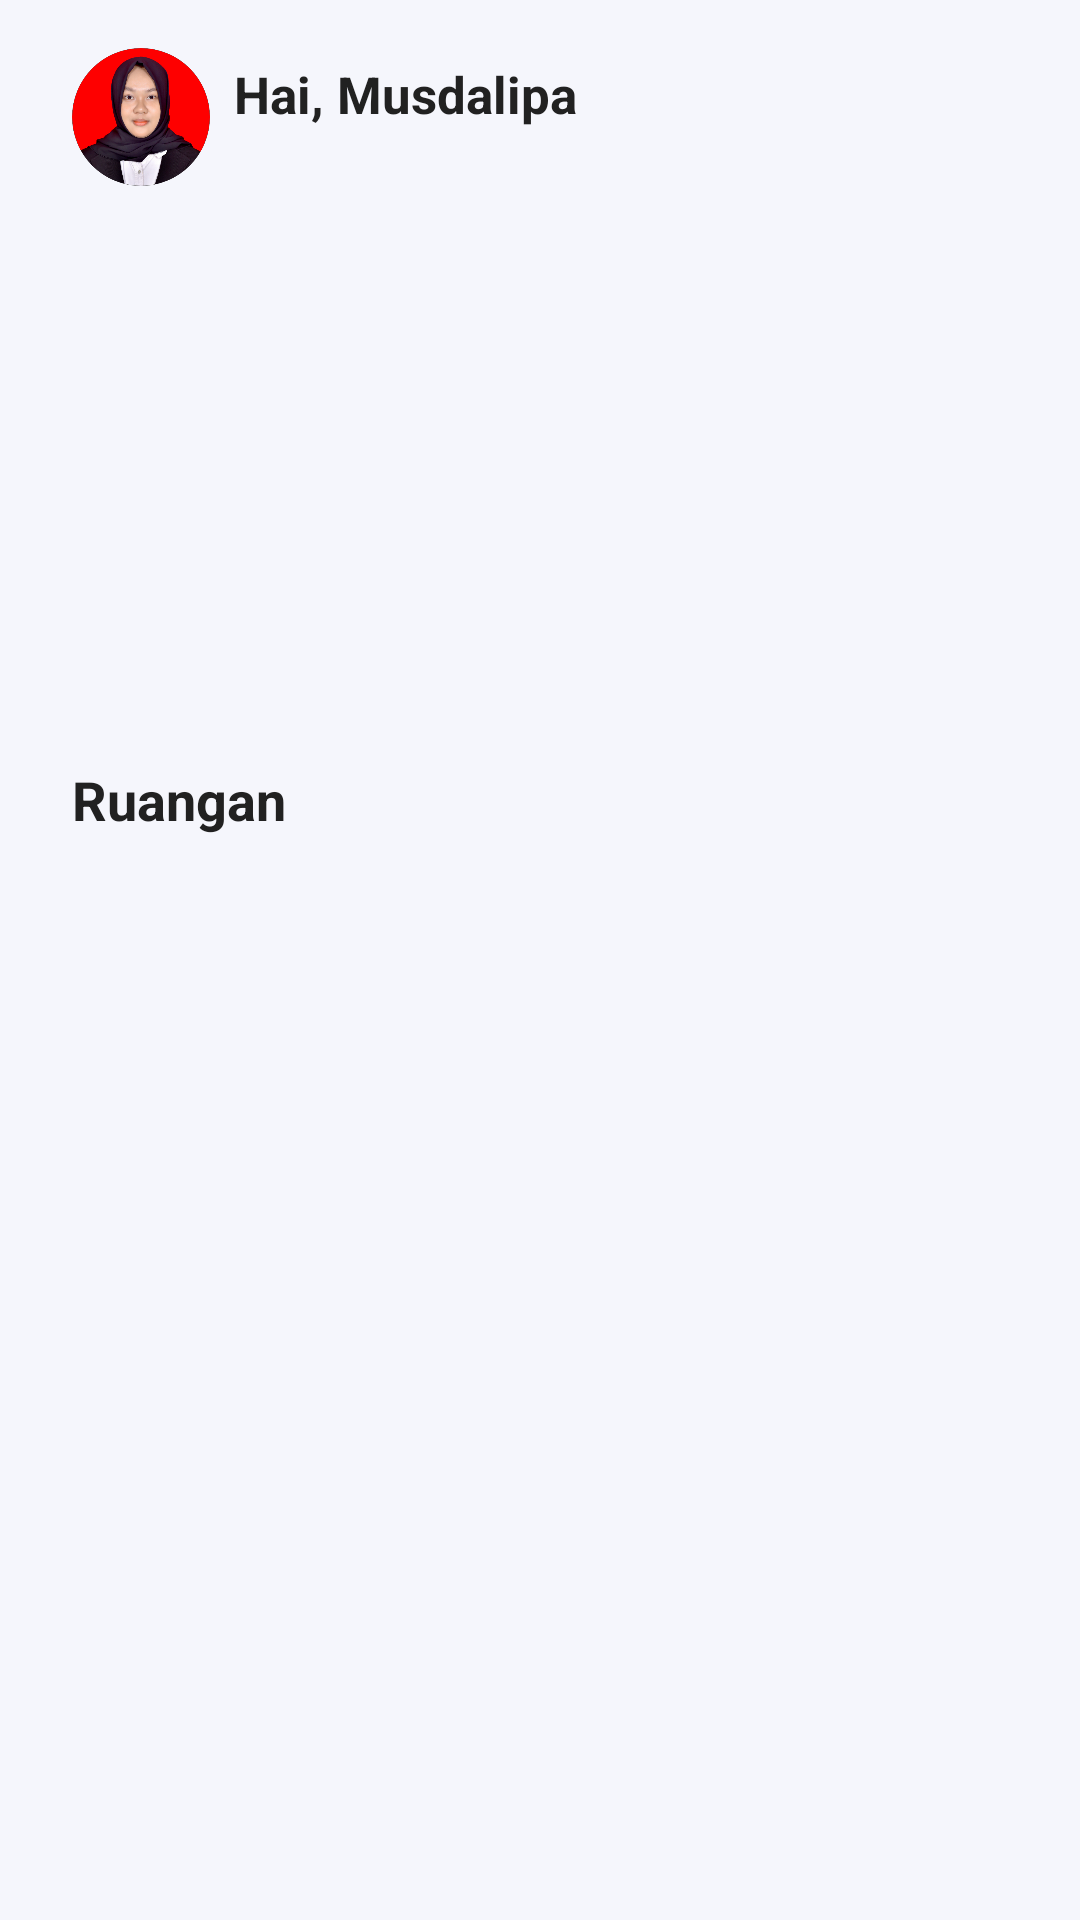

Produce the Android XML layout that renders to this screen, including the resource entries it uses.
<!-- AndroidManifest.xml: application theme Theme.SmartPowerMeter -->
<!-- res/layout/act_main.xml -->
<?xml version="1.0" encoding="utf-8"?>
<RelativeLayout xmlns:android="http://schemas.android.com/apk/res/android"
    xmlns:app="http://schemas.android.com/apk/res-auto"
    xmlns:tools="http://schemas.android.com/tools"
    android:layout_width="match_parent"
    android:layout_height="match_parent"
    android:background="@color/bg_white_blue"
    tools:context=".ui.MainAct">

    <com.google.android.material.appbar.MaterialToolbar
        android:id="@+id/toolbarMain"
        android:layout_width="match_parent"
        android:layout_height="wrap_content">

        <RelativeLayout
            android:layout_width="match_parent"
            android:layout_height="wrap_content"
            android:layout_marginTop="16dp"
            android:layout_marginEnd="8dp">

            <ImageView
                android:id="@+id/imgProfile"
                android:layout_width="46dp"
                android:layout_height="46dp"
                android:layout_marginStart="8dp"
                android:scaleType="fitXY"
                android:src="@drawable/img_musda" />

            <TextView
                android:id="@+id/hello"
                android:layout_width="wrap_content"
                android:layout_height="wrap_content"
                android:layout_marginStart="8dp"
                android:layout_marginTop="4dp"
                android:layout_toEndOf="@id/imgProfile"
                android:text="Hai, Musdalipa"
                android:textColor="@color/primary_text"
                android:textSize="17sp"
                android:textStyle="bold" />

            <TextView
                android:id="@+id/tvTime"
                android:layout_width="wrap_content"
                android:layout_height="wrap_content"
                android:layout_below="@id/hello"
                android:layout_marginStart="8dp"
                android:layout_marginBottom="8dp"
                android:layout_toEndOf="@id/imgProfile"
                android:minWidth="120dp"
                android:textColor="@color/secondary_text"
                android:textSize="13sp"
                android:textStyle="bold" />

            <ImageView
                android:id="@+id/imgSettings"
                android:layout_width="36dp"
                android:layout_height="36dp"
                android:layout_alignParentEnd="true"
                android:layout_marginEnd="8dp"
                android:padding="7dp"
                android:src="@drawable/ic_settings"
                app:tint="@color/secondary_text" />

        </RelativeLayout>
    </com.google.android.material.appbar.MaterialToolbar>

    <RelativeLayout
        android:layout_width="match_parent"
        android:layout_height="match_parent"
        android:layout_below="@id/toolbarMain">

        <androidx.viewpager.widget.ViewPager
            android:id="@+id/viewpager"
            android:layout_width="match_parent"
            android:layout_height="170dp"
            app:layout_behavior="@string/appbar_scrolling_view_behavior" />

        <TextView
            android:id="@+id/titleDevice"
            android:layout_width="wrap_content"
            android:layout_height="wrap_content"
            android:layout_below="@id/viewpager"
            android:layout_marginHorizontal="24dp"
            android:layout_marginTop="16dp"
            android:text="Ruangan"
            android:textColor="@color/primary_text"
            android:textSize="18sp"
            android:textStyle="bold" />

        <com.google.android.material.tabs.TabLayout
            android:id="@+id/tabs"
            style="@style/MyCustomTabLayout"
            android:layout_width="match_parent"
            android:layout_height="wrap_content"
            android:layout_below="@id/titleDevice"
            android:backgroundTint="@color/bg_white_blue"
            android:paddingHorizontal="24dp"
            app:tabBackground="@color/bg_white_blue"
            app:tabGravity="fill"
            app:tabMode="scrollable" />

        <androidx.viewpager.widget.ViewPager
            android:id="@+id/viewpagerRoom"
            android:layout_width="match_parent"
            android:layout_height="match_parent"
            android:layout_below="@id/tabs"
            app:layout_behavior="@string/appbar_scrolling_view_behavior" />

    </RelativeLayout>
</RelativeLayout>
<!-- resources referenced by this layout -->
<resources>
  <color name="bg_white_blue">#F5F6FC</color>
  <color name="primary_text">#212121</color>
  <color name="secondary_text">#757575</color>
  <!-- drawable img_musda: png bitmap (drawable, 283879 bytes) -->
  <style name="MyCustomTabLayout" parent="Widget.MaterialComponents.TabLayout">
          <item name="tabTextAppearance">@style/MyCustomTextAppearance</item>
      </style>
  <style name="Theme.SmartPowerMeter" parent="Theme.MaterialComponents.DayNight.NoActionBar">
          
          <item name="colorPrimary">@color/blue</item>
          <item name="colorPrimaryVariant">@color/blue</item>
          <item name="colorOnPrimary">@color/white</item>
          
          <item name="colorSecondary">@color/blue</item>
          <item name="colorSecondaryVariant">@color/blue</item>
          <item name="colorOnSecondary">@color/black</item>
          
          <item name="android:statusBarColor" tools:targetApi="l">@color/bg_white_blue</item>
          
          <item name="fontFamily">@font/regular</item>
      </style>
  <style name="MyCustomTextAppearance" parent="TextAppearance.Design.Tab">
          <item name="textAllCaps">false</item>
          <item name="colorPrimary">@color/primary_text</item>
      </style>
  <color name="blue">#1EA6FC</color>
  <color name="white">#FFFFFF</color>
  <color name="black">#171717</color>
</resources>
